Dataset: aurora_train (GitHub, 123675/data). Classes: drapery aurora, hotspot aurora, multiple arcs aurora, radial aurora, single arc aurora.

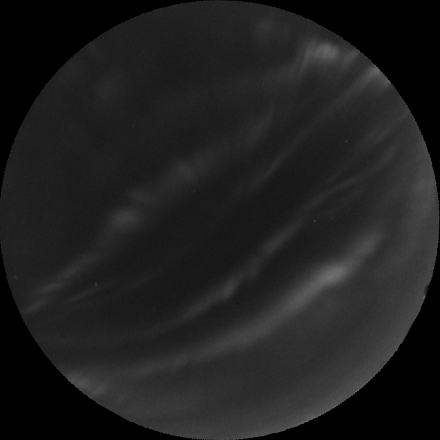
Label: drapery aurora

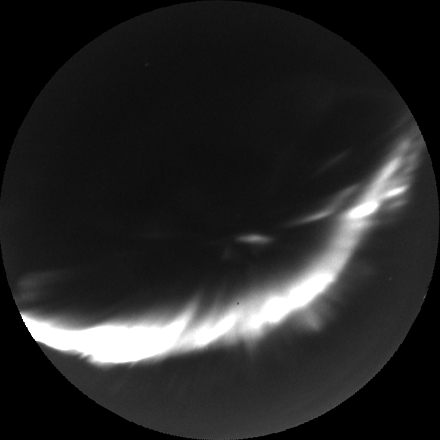
Label: single arc aurora

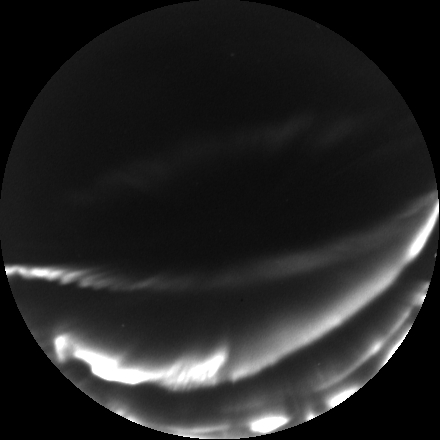
Label: multiple arcs aurora

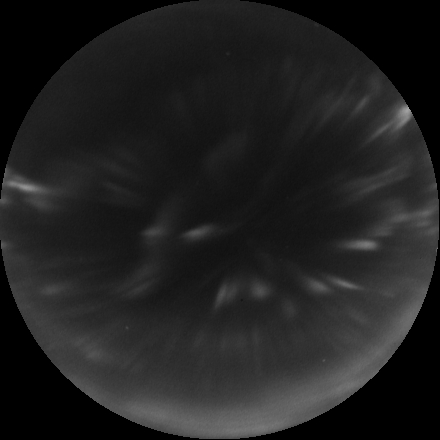
Label: radial aurora

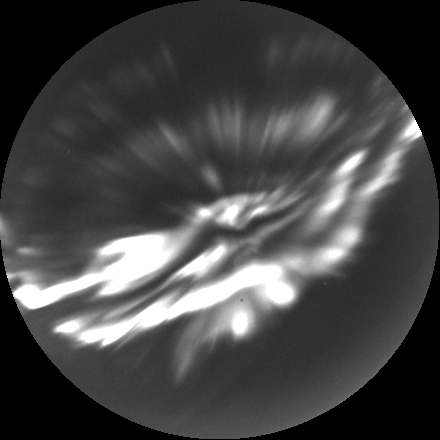
Label: multiple arcs aurora

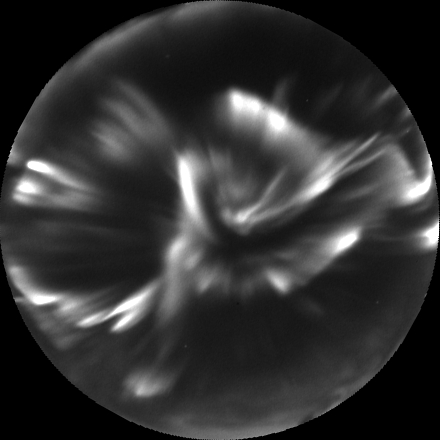
Label: hotspot aurora
